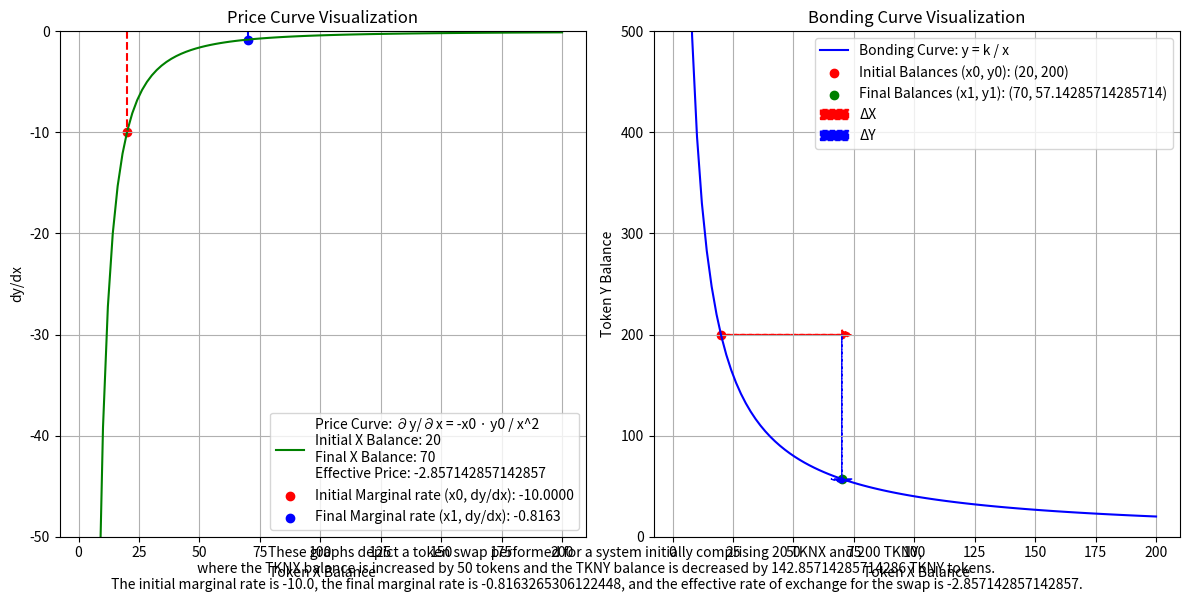

Write Python code to recreate this figure.
# Imports
import matplotlib.pyplot as plt
import numpy as np

# initial token balances
initial_TKNX_balance = 20
initial_TKNY_balance = 200

# Bob's token swap scenario
delta_TKNX = 50
delta_TKNY = -((delta_TKNX * initial_TKNY_balance) / (initial_TKNX_balance + delta_TKNX))

# Calculate the new Token X and Token Y balances after the swap
new_TKNX_balance = initial_TKNX_balance + delta_TKNX
new_TKNY_balance = initial_TKNY_balance + delta_TKNY

# Calculate the initial invariants
initial_invariant = initial_TKNX_balance * initial_TKNY_balance


# Calculate the initial and final marginal prices
initial_marginal_price = initial_TKNY_balance / initial_TKNX_balance
final_marginal_price = new_TKNY_balance / new_TKNX_balance


# Marginal Price = - (y / x)
# the initial and final marginal prices
initial_marginal_price = - (initial_TKNY_balance / initial_TKNX_balance)
final_marginal_price = - (new_TKNY_balance / new_TKNX_balance)


# Effective Price = delta_TKNY / delta_TKNX = - (y / (x + delta_TKNX))
# Calculate the effective price
effective_price = - (initial_TKNY_balance / (initial_TKNX_balance + delta_TKNX))




# Print the calculated values
print("Initial Marginal Price:", initial_marginal_price)
print("Final Marginal Price:", final_marginal_price)
print("Effective Price:", effective_price)
print("Change in X:", delta_TKNX)
print("Change in Y:", delta_TKNY)
print("Y balance:", new_TKNY_balance)
print("X balance:", new_TKNX_balance)


# range of token balances for plotting bonding curve
x_range = np.linspace(0, 200, 100)
y_range = initial_invariant / x_range

# Plot the bonding curve with the token swap scenario
fig, (ax1, ax2) = plt.subplots(1, 2, figsize=(12, 6))




# Plotting the price curve
ax1.plot(x_range, -(initial_TKNX_balance * initial_TKNY_balance) / (x_range ** 2), label='Price Curve: ∂y/∂x = -x0 · y0 / x^2\nInitial X Balance: {}\nFinal X Balance: {}\nEffective Price: {}'.format(initial_TKNX_balance, new_TKNX_balance, effective_price), color='green')
ax1.scatter(initial_TKNX_balance, -initial_TKNY_balance / initial_TKNX_balance, color='red', label=f'Initial Marginal rate (x0, dy/dx): {initial_marginal_price:.4f}')
ax1.scatter(new_TKNX_balance, -new_TKNY_balance / new_TKNX_balance, color='blue', label=f'Final Marginal rate (x1, dy/dx): {final_marginal_price:.4f}')
ax1.set_xlabel('Token X Balance')
ax1.set_ylabel('dy/dx')
ax1.set_title('Price Curve Visualization')
ax1.legend(loc='lower right')
ax1.grid(True)
ax1.set_ylim(-50,0)



# Drawing dashed lines from each point to the zero line
ax1.plot([initial_TKNX_balance, initial_TKNX_balance], [0, -initial_TKNY_balance / initial_TKNX_balance], color='red', linestyle='--')
ax1.plot([new_TKNX_balance, new_TKNX_balance], [0, -new_TKNY_balance / new_TKNX_balance], color='blue', linestyle='--')




# Plot the bonding curve
ax2.plot(x_range, y_range, label='Bonding Curve: y = k / x', color='blue')
ax2.scatter(initial_TKNX_balance, initial_TKNY_balance, color='red', label=f'Initial Balances (x0, y0): ({initial_TKNX_balance}, {initial_TKNY_balance})')
ax2.scatter(new_TKNX_balance, new_TKNY_balance, color='green', label=f'Final Balances (x1, y1): ({new_TKNX_balance}, {new_TKNY_balance})')
ax2.arrow(initial_TKNX_balance, initial_TKNY_balance, delta_TKNX, 0, color='red', linestyle='--', linewidth=1, head_width=9, head_length=4, label='ΔX')
ax2.arrow(initial_TKNX_balance + delta_TKNX, initial_TKNY_balance, 0, delta_TKNY, color='blue', linestyle='--', linewidth=1, head_width=9, head_length=4, label='ΔY')
ax2.set_xlabel('Token X Balance')
ax2.set_ylabel('Token Y Balance')
ax2.set_title('Bonding Curve Visualization')
ax2.legend(loc='upper right')
ax2.grid(True)
ax2.set_ylim(0, 500)

# Adding caption
caption = "These graphs depict a token swap performed for a system initially comprising {} TKNX and {} TKNY,\n where the TKNX balance is {} by {} tokens and the TKNY balance is {} by {} TKNY tokens.\n The initial marginal rate is {}, the final marginal rate is {}, and the effective rate of exchange for the swap is {}."
caption = caption.format(initial_TKNX_balance, initial_TKNY_balance, "increased" if delta_TKNX > 0 else "decreased", abs(delta_TKNX), "increased" if delta_TKNY > 0 else "decreased", abs(delta_TKNY), initial_marginal_price, final_marginal_price, effective_price)
fig.text(0.5, 0.01, caption, ha='center')



plt.tight_layout()
plt.show()
